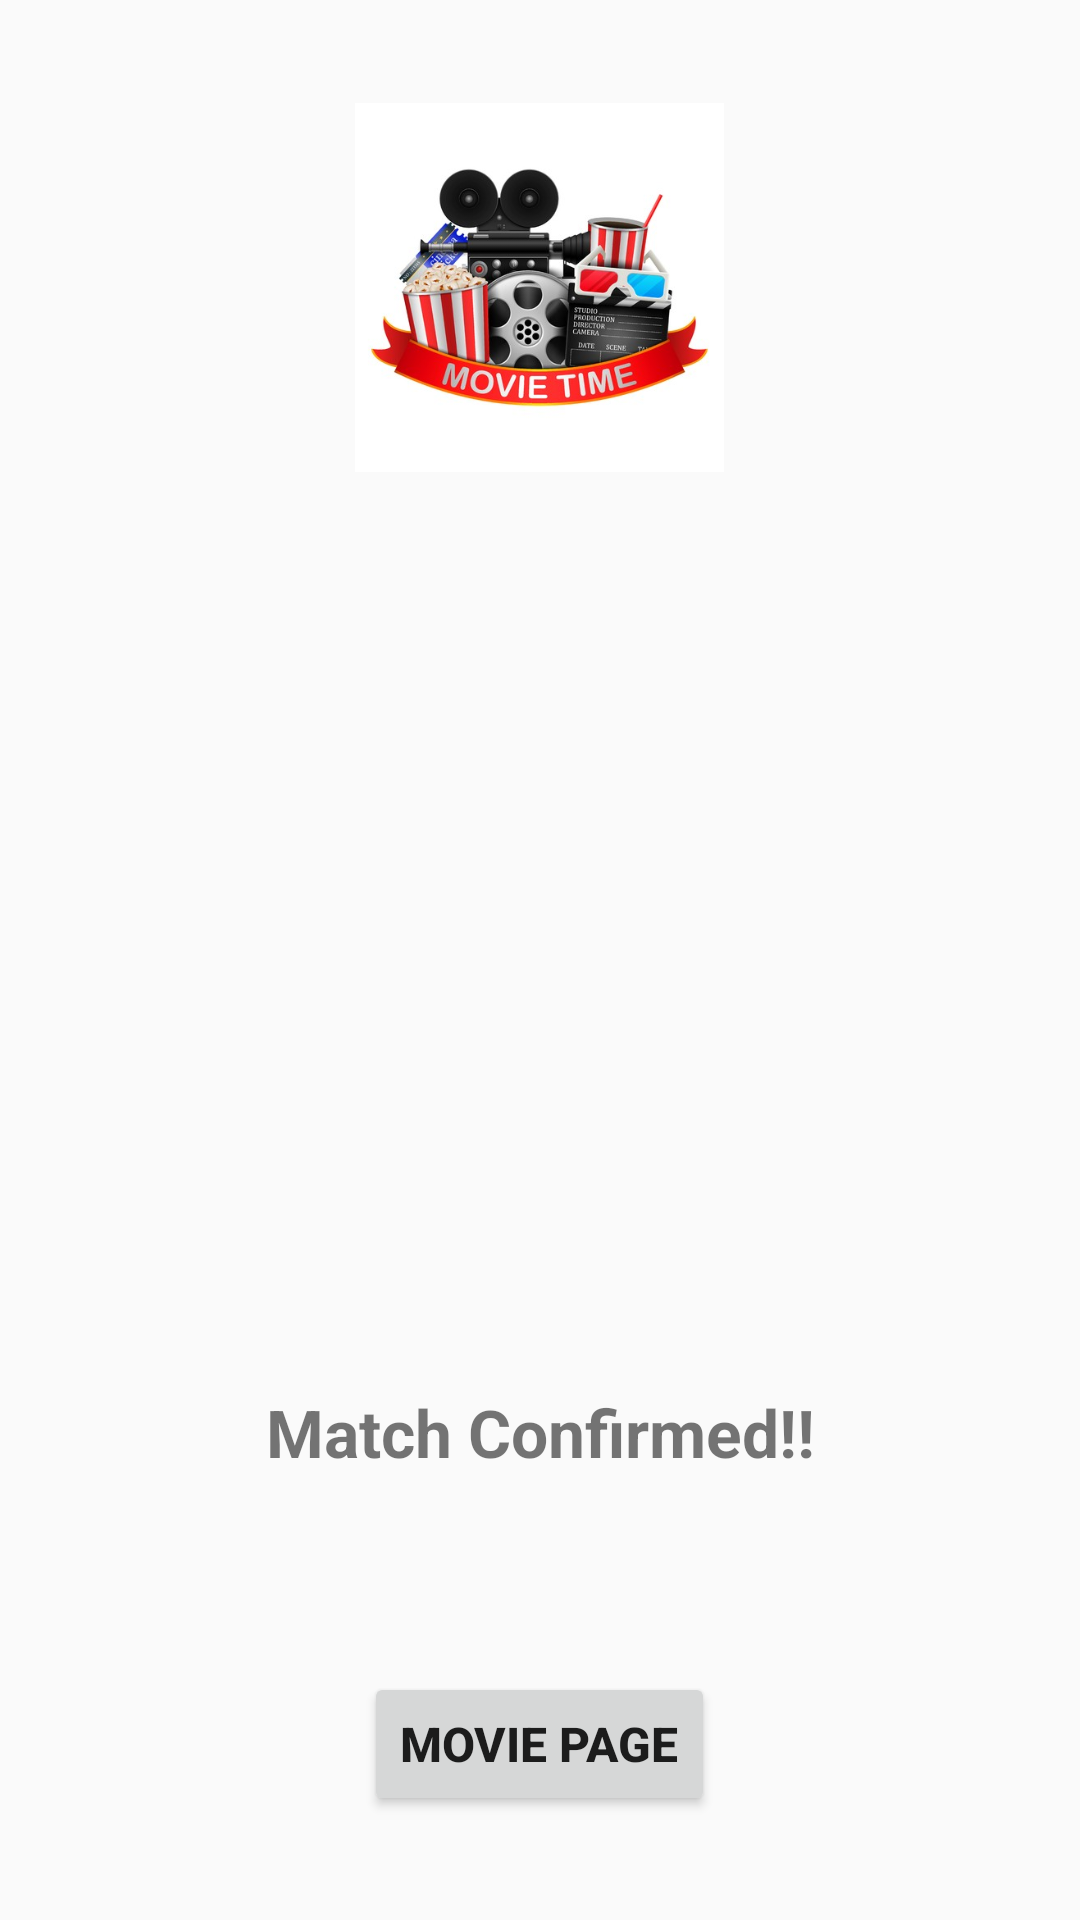

Layout XML and referenced resources for this Android screen:
<!-- AndroidManifest.xml: application theme AppTheme -->
<!-- res/layout/activity_partner_confirmation_page.xml -->
<?xml version="1.0" encoding="utf-8"?>

<LinearLayout xmlns:android="http://schemas.android.com/apk/res/android"
    xmlns:app="http://schemas.android.com/apk/res-auto"
    xmlns:tools="http://schemas.android.com/tools"
    android:layout_width="match_parent"
    android:layout_height="match_parent"
    tools:context=".PartnerConfirmationPage">
    <LinearLayout
        android:orientation="vertical"
        android:gravity="center"
        android:layout_width="match_parent"
        android:layout_height="match_parent">

        <ImageView
            android:id="@+id/imageView7"
            android:layout_width="283dp"
            android:layout_height="123dp"
            app:srcCompat="@drawable/movietime" />

        <ImageView
            android:id="@+id/nimage"
            android:layout_width="180dp"
            android:layout_height="180dp">
        </ImageView>
        <TextView
            android:id="@+id/Partner_name"
            android:layout_width="match_parent"
            android:layout_height="40dp"
            android:gravity="center"
            android:textSize="18sp">
        </TextView>
        <TextView
            android:id="@+id/Partner_age"
            android:layout_width="match_parent"
            android:layout_height="40dp"
            android:gravity="center"
            android:textSize="18sp">
        </TextView>

        <TextView
            android:id="@+id/Partner_description"
            android:layout_width="match_parent"
            android:layout_height="40dp"
            android:gravity="center"
            android:textSize="18sp">
        </TextView>

        <TextView
            android:layout_width="match_parent"
            android:layout_height="40dp"
            android:gravity="center"
            android:text="Match Confirmed!!"
            android:textSize="22sp"
            android:textStyle="bold"></TextView>

        <Button
            android:id="@+id/nextbtn"
            android:layout_width="wrap_content"
            android:layout_height="wrap_content"
            android:layout_marginTop="60sp"
            android:gravity="center"
            android:text="Movie Page"
            android:textSize="16sp"
            android:textStyle="bold">

        </Button>


    </LinearLayout>

</LinearLayout>
<!-- resources referenced by this layout -->
<resources>
  <!-- drawable movietime: png bitmap (drawable-v24, 35801 bytes) -->
  <style name="AppTheme" parent="Theme.AppCompat.Light.DarkActionBar">
          
          <item name="colorPrimary">@color/colorPrimary</item>
          <item name="colorPrimaryDark">@color/colorPrimaryDark</item>
          <item name="colorAccent">@color/colorAccent</item>
      </style>
  <color name="colorPrimary">#008577</color>
  <color name="colorPrimaryDark">#00574B</color>
  <color name="colorAccent">#D81B60</color>
</resources>
